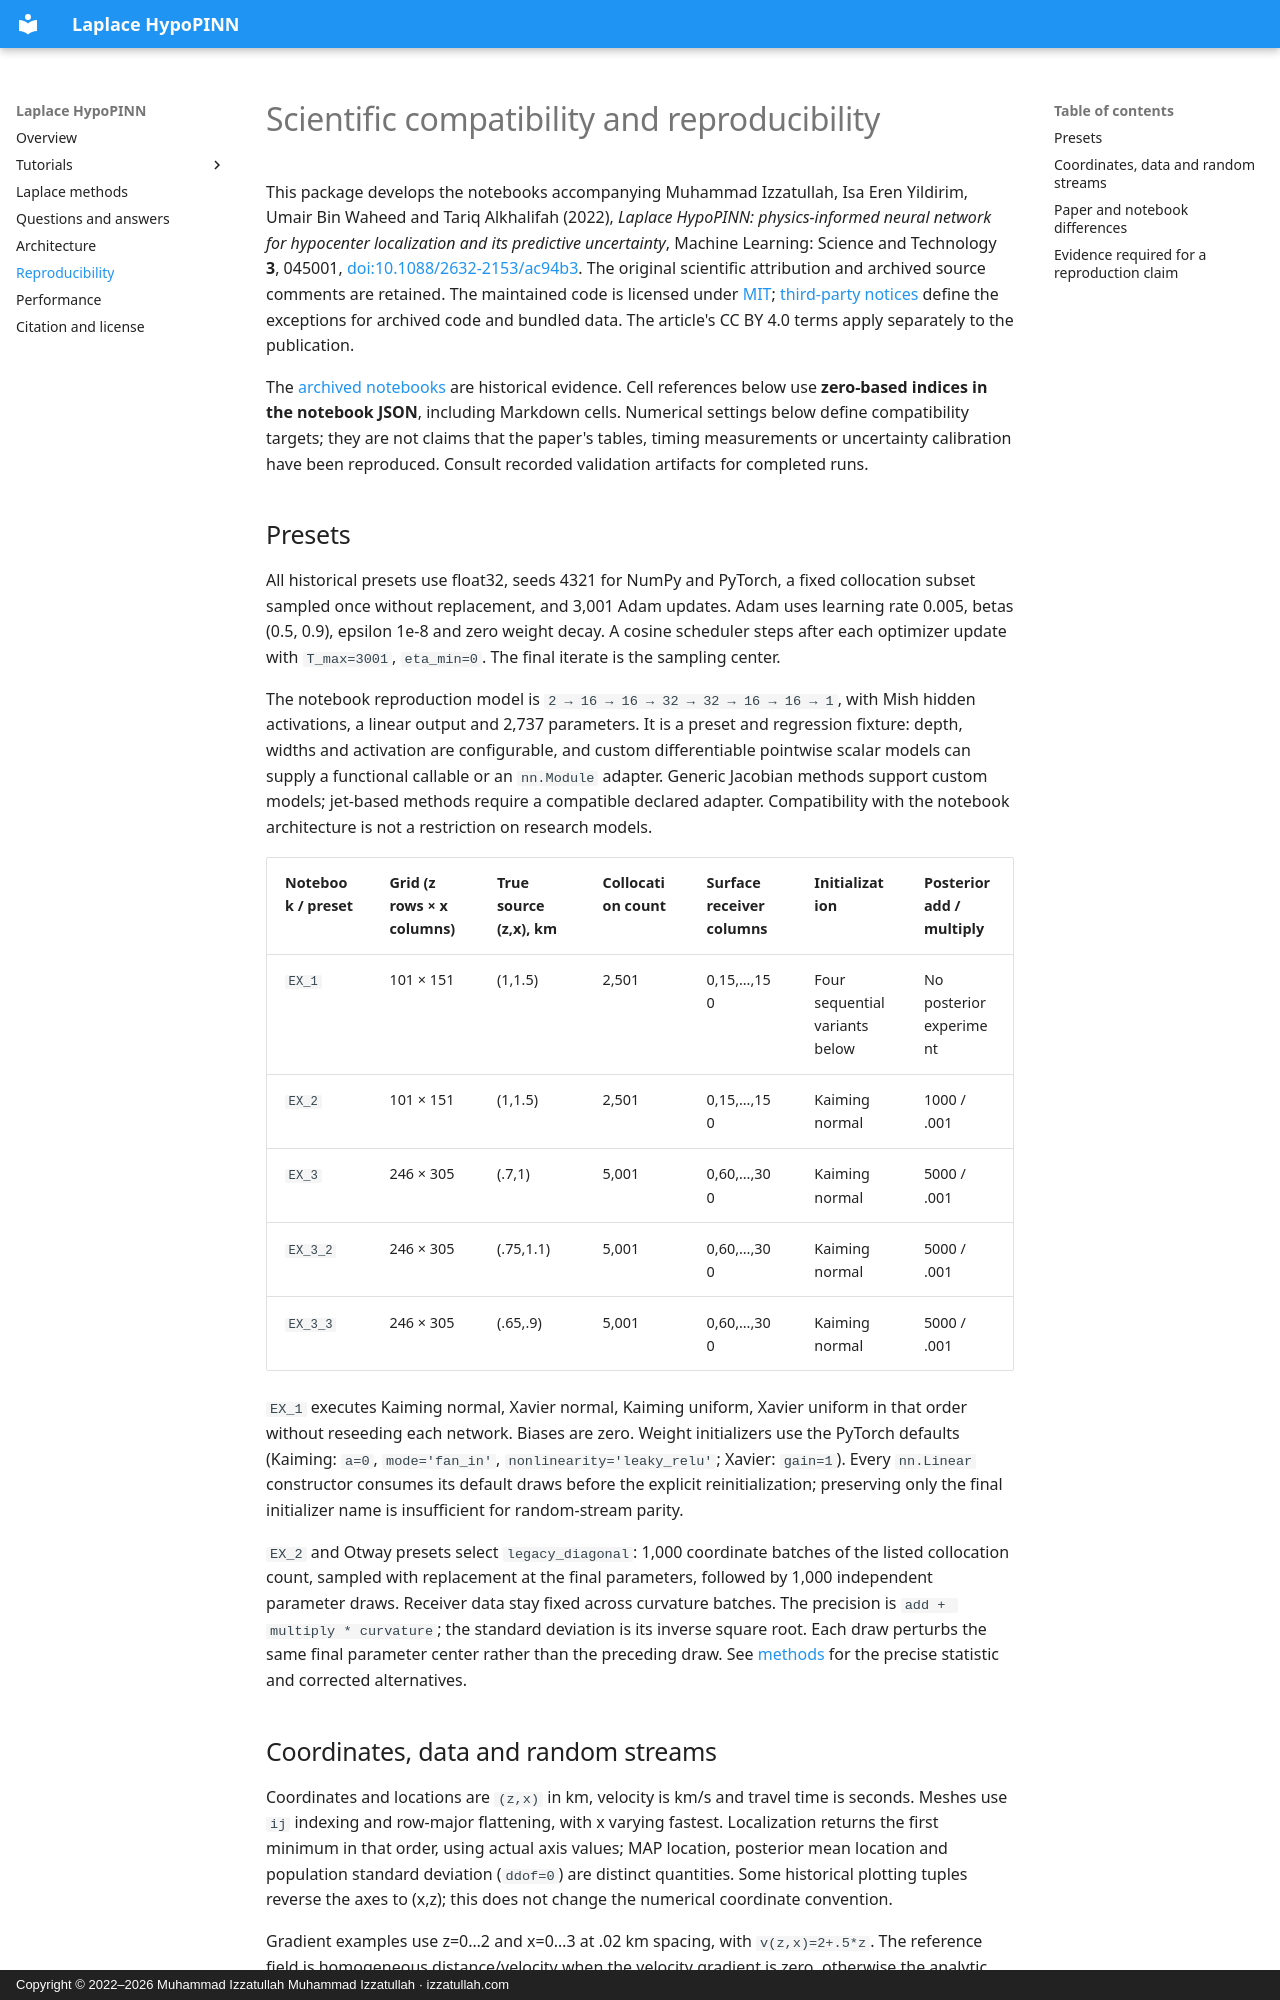

repository: izzatum/laplace-hypopinn · page: reproducibility/index.html · generator: mkdocs · copyright: Copyright © 2022–2026 Muhammad Izzatullah Muhammad Izzatullah · izzatullah.com

---
title: Reproduce Laplace HypoPINN research experiments
description: Understand the original notebook presets, model architecture, data requirements, numerical conventions and differences from the 2022 Laplace HypoPINN paper.
---

# Scientific compatibility and reproducibility

This package develops the notebooks accompanying Muhammad Izzatullah, Isa Eren
Yildirim, Umair Bin Waheed and Tariq Alkhalifah (2022), *Laplace HypoPINN:
physics-informed neural network for hypocenter localization and its predictive
uncertainty*, Machine Learning: Science and Technology **3**, 045001,
[doi:10.1088/2632-2153/ac94b3](https://doi.org/10.1088/2632-2153/ac94b3).
The original scientific attribution and archived source comments are retained.
The maintained code is licensed under [MIT](../LICENSE); [third-party notices](../THIRD_PARTY_NOTICES.md)
define the exceptions for archived code and bundled data. The article's CC BY 4.0
terms apply separately to the publication.

The [archived notebooks](../archive/notebooks/) are historical evidence. Cell
references below use **zero-based indices in the notebook JSON**, including
Markdown cells. Numerical settings below define compatibility targets; they are
not claims that the paper's tables, timing measurements or uncertainty calibration
have been reproduced. Consult recorded validation artifacts for completed runs.

## Presets

All historical presets use float32, seeds 4321 for NumPy and PyTorch, a fixed
collocation subset sampled once without replacement, and 3,001 Adam updates.
Adam uses learning rate 0.005, betas (0.5, 0.9), epsilon 1e-8 and zero weight decay.
A cosine scheduler steps after each optimizer update with `T_max=3001`,
`eta_min=0`. The final iterate is the sampling center.

The notebook reproduction model is `2 → 16 → 16 → 32 → 32 → 16 → 16 → 1`,
with Mish hidden activations, a linear output and 2,737 parameters. It is a preset
and regression fixture: depth, widths and activation are configurable, and custom
differentiable pointwise scalar models can supply a functional callable or an
`nn.Module` adapter. Generic Jacobian methods support custom models; jet-based
methods require a compatible declared adapter. Compatibility with the notebook
architecture is not a restriction on research models.

| Notebook / preset | Grid (z rows × x columns) | True source (z,x), km | Collocation count | Surface receiver columns | Initialization | Posterior add / multiply |
| --- | --- | --- | --- | --- | --- | --- |
| `EX_1` | 101 × 151 | (1,1.5) | 2,501 | 0,15,…,150 | Four sequential variants below | No posterior experiment |
| `EX_2` | 101 × 151 | (1,1.5) | 2,501 | 0,15,…,150 | Kaiming normal | 1000 / .001 |
| `EX_3` | 246 × 305 | (.7,1) | 5,001 | 0,60,…,300 | Kaiming normal | 5000 / .001 |
| `EX_3_2` | 246 × 305 | (.75,1.1) | 5,001 | 0,60,…,300 | Kaiming normal | 5000 / .001 |
| `EX_3_3` | 246 × 305 | (.65,.9) | 5,001 | 0,60,…,300 | Kaiming normal | 5000 / .001 |

`EX_1` executes Kaiming normal, Xavier normal, Kaiming uniform, Xavier uniform
in that order without reseeding each network. Biases are zero. Weight
initializers use the PyTorch defaults (Kaiming: `a=0`, `mode='fan_in'`,
`nonlinearity='leaky_relu'`; Xavier: `gain=1`). Every `nn.Linear` constructor
consumes its default draws before the explicit reinitialization; preserving only
the final initializer name is insufficient for random-stream parity.

`EX_2` and Otway presets select `legacy_diagonal`: 1,000 coordinate batches of
the listed collocation count, sampled with replacement at the final parameters,
followed by 1,000 independent parameter draws. Receiver data stay fixed across
curvature batches. The precision is `add + multiply * curvature`; the standard
deviation is its inverse square root. Each draw perturbs the same final parameter
center rather than the preceding draw. See [methods](methods.md) for the precise
statistic and corrected alternatives.
